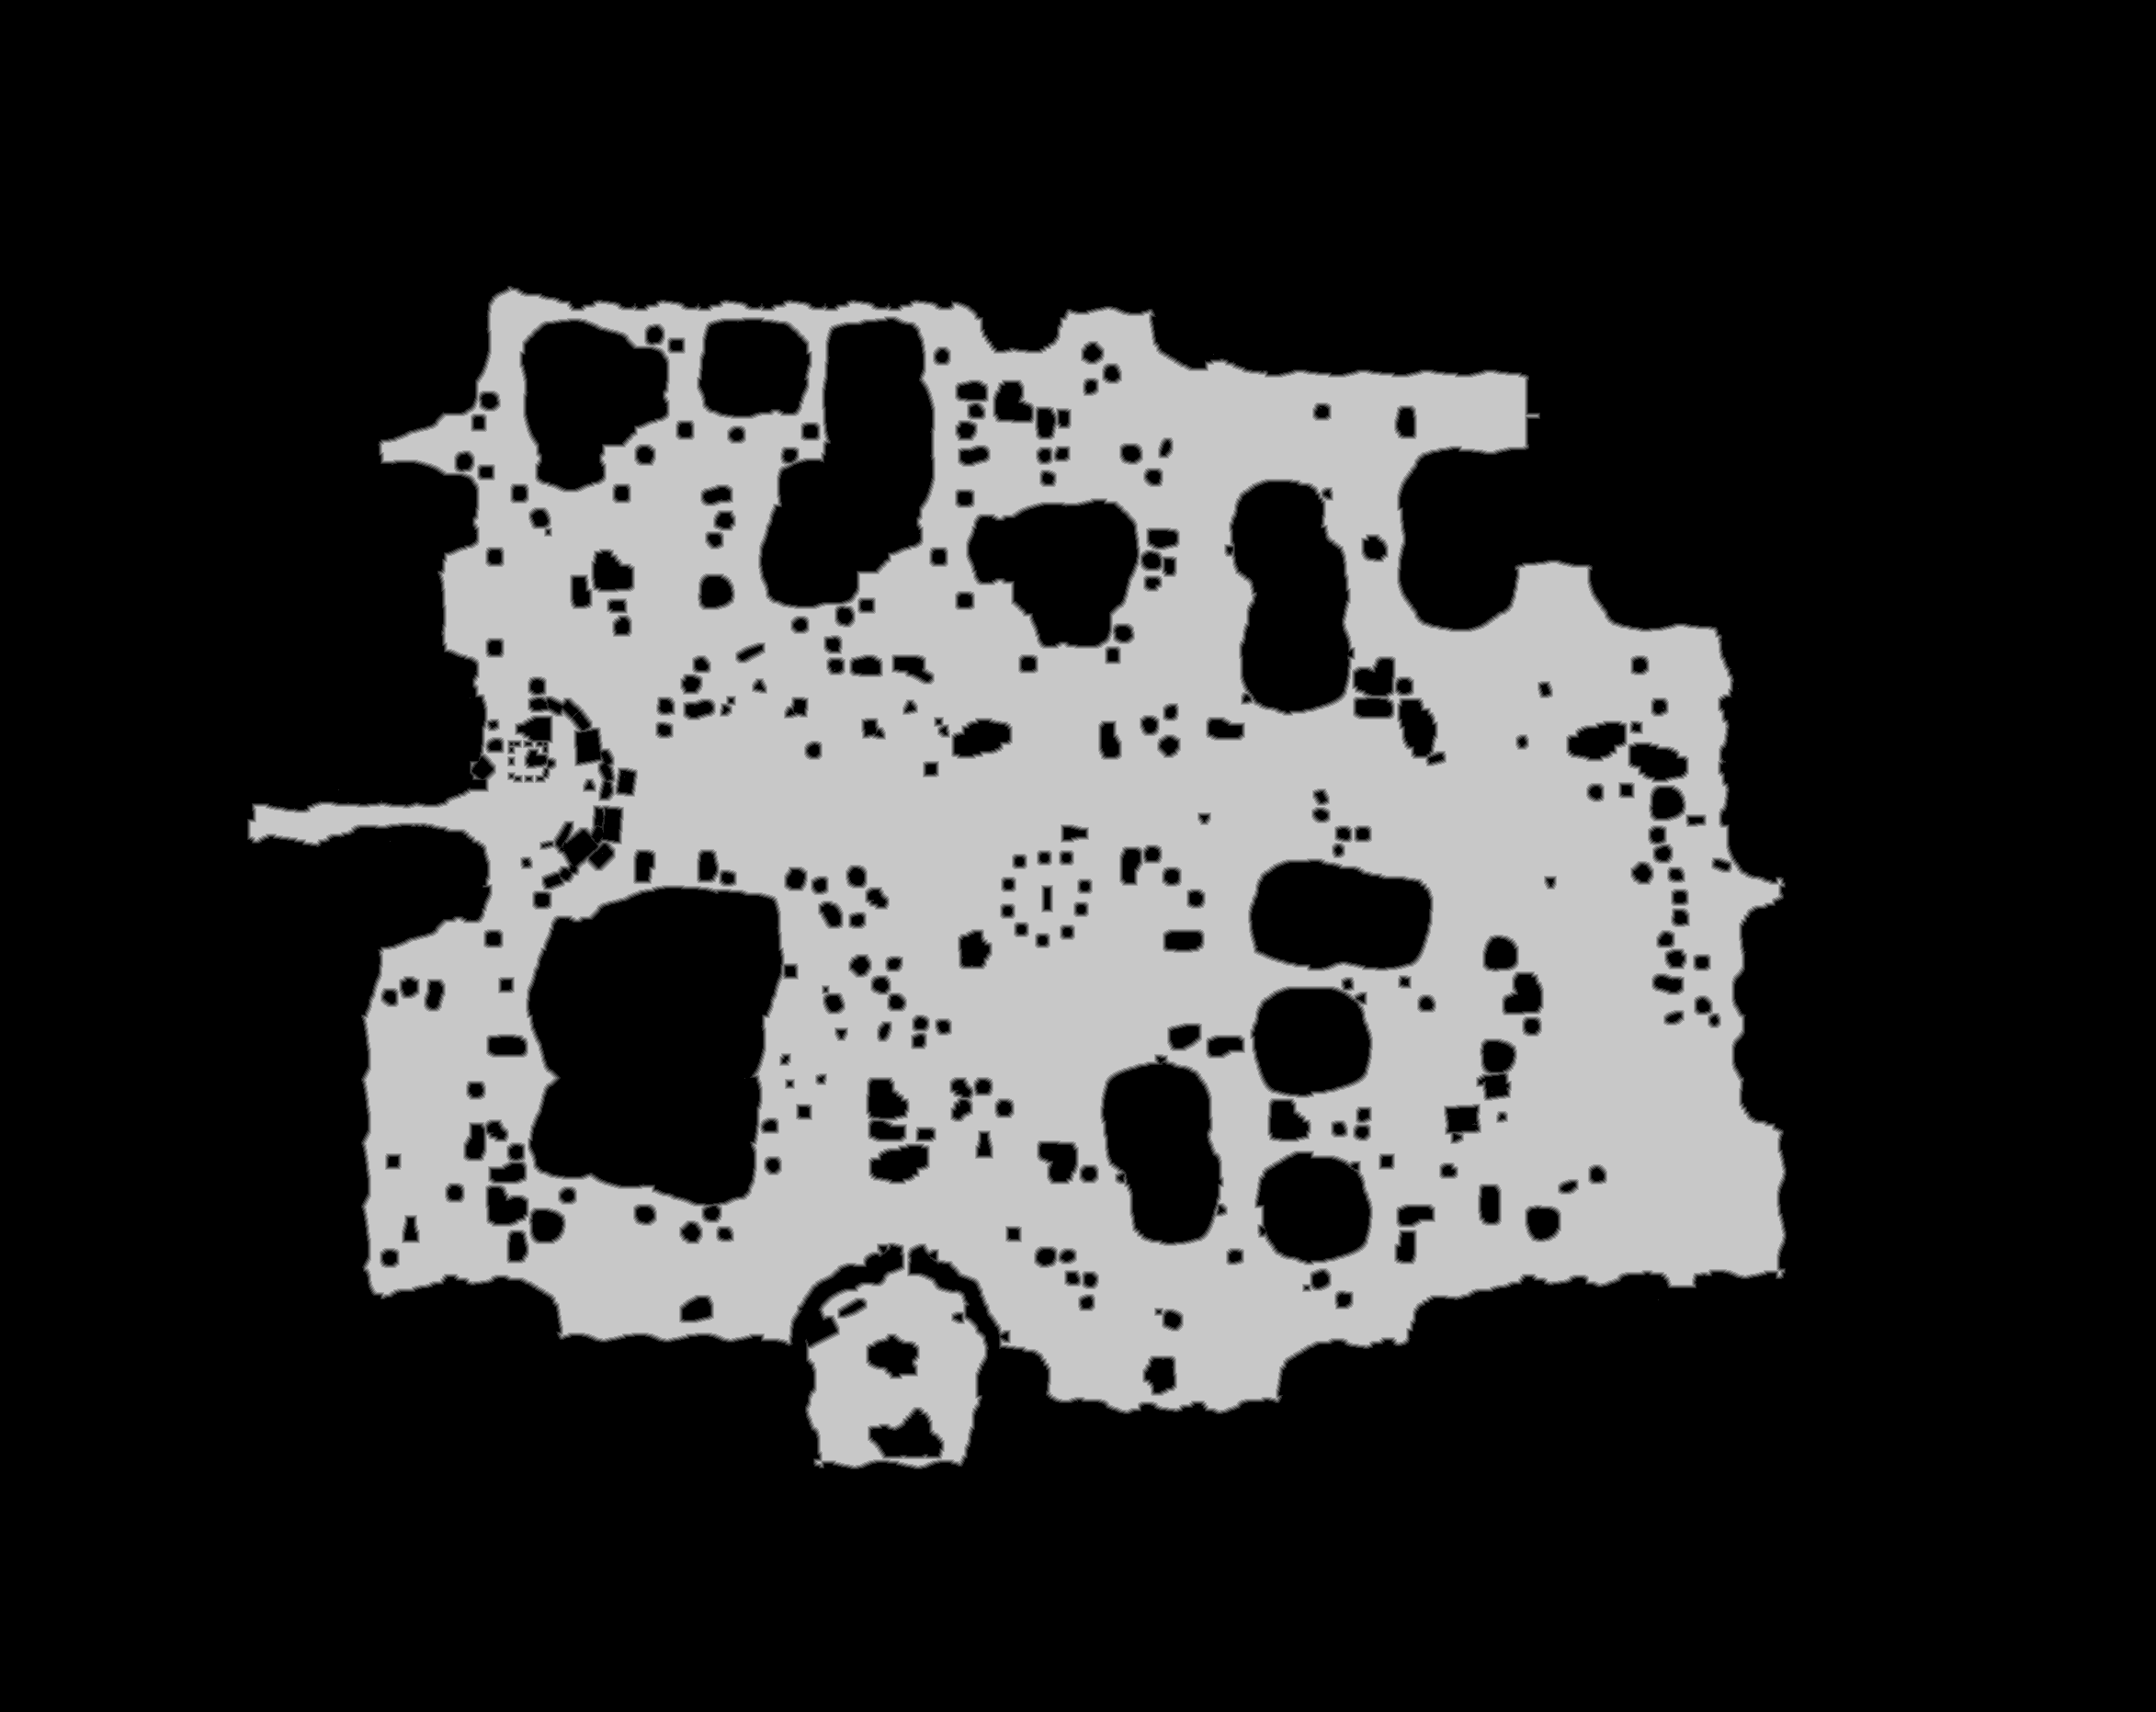

Values plotted in this chart, from the file beside it:
base	0x3dc2e000000
origin	0x80010
stride	1173
width	2346
height	1863
nibble	0	3184415
nibble	1	36329
nibble	2	38059
nibble	3	39694
nibble	4	40964
nibble	5	1031137
